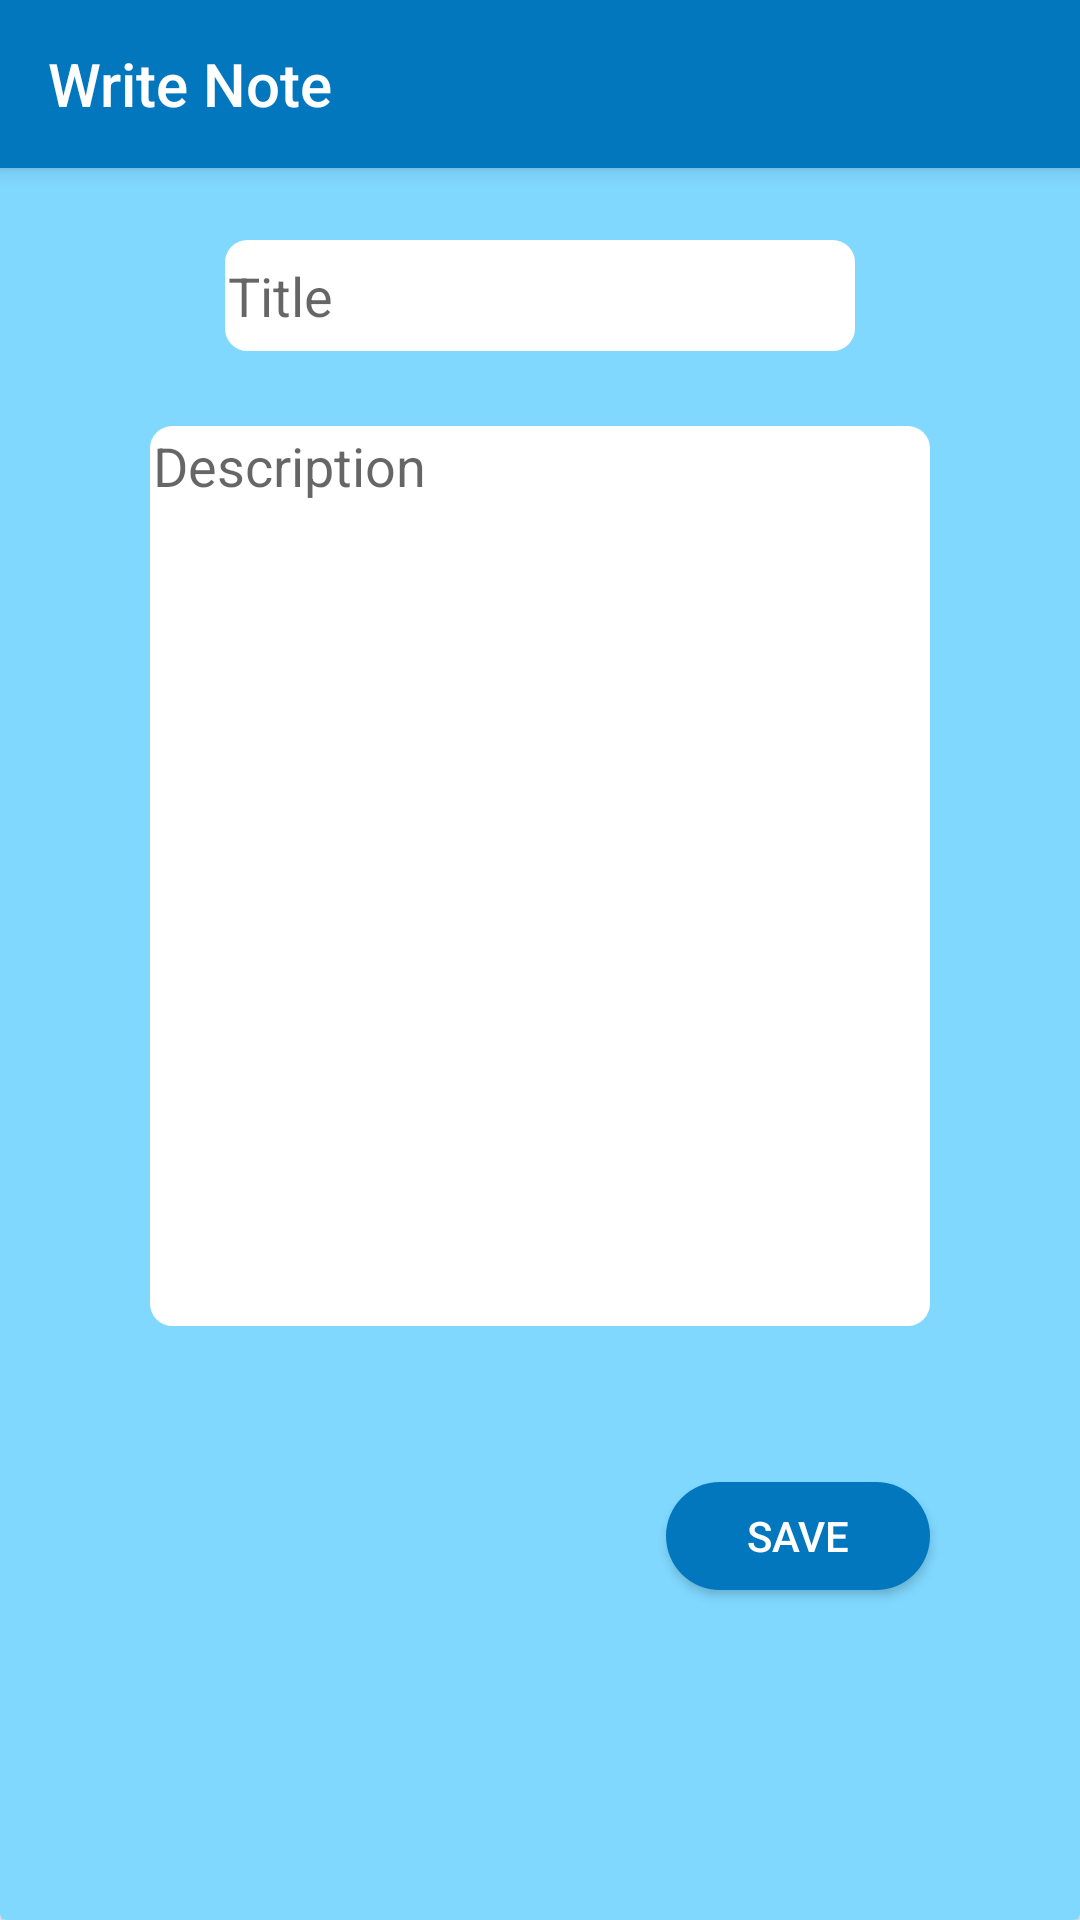

Write the Android layout XML for this screen, with the resource values it uses.
<!-- AndroidManifest.xml: application theme AppTheme -->
<!-- res/layout/activity_write_diary.xml -->
<?xml version="1.0" encoding="utf-8"?>
<android.support.design.widget.CoordinatorLayout xmlns:android="http://schemas.android.com/apk/res/android"
    xmlns:app="http://schemas.android.com/apk/res-auto"
    xmlns:tools="http://schemas.android.com/tools"
    android:layout_width="match_parent"
    android:layout_height="match_parent"
    tools:context="com.example.dineshkumar.diary.WriteDiary"

    >

    <android.support.design.widget.AppBarLayout
        android:layout_width="match_parent"
        android:layout_height="wrap_content"
        android:theme="@style/AppTheme.AppBarOverlay">

        <android.support.v7.widget.Toolbar
            android:id="@+id/toolbar"
            android:layout_width="match_parent"
            android:layout_height="?attr/actionBarSize"
            android:background="?attr/colorPrimary"
            app:title="Write Note"
            app:popupTheme="@style/AppTheme.PopupOverlay" />

    </android.support.design.widget.AppBarLayout>
    <android.support.v7.widget.CardView
        android:layout_width="wrap_content"
        android:layout_height="match_parent"
        android:layout_marginTop="50dp"

        >
    <RelativeLayout
    android:paddingTop="20dp"
        android:layout_width="match_parent"
        android:layout_height="match_parent"
        android:orientation="vertical"
        android:background="@color/colorLayoutBG"
        >

        <EditText
            android:id="@+id/edTitle"
            android:layout_width="wrap_content"
            android:layout_height="37dp"
            android:layout_alignParentTop="true"
            android:layout_centerHorizontal="true"
            android:layout_marginTop="10dp"

            android:background="@drawable/rounded_corner"
            android:ems="10"
            android:hint="Title"
            android:inputType="textPersonName"
            android:maxLength="20" />

        <EditText
            android:id="@+id/edDesc"
            android:layout_width="match_parent"
            android:layout_height="300dp"
            android:layout_below="@+id/edTitle"
            android:layout_marginTop="25dp"
            android:ems="10"
            android:gravity="top"
            android:hint="Description"
            android:inputType="text|textMultiLine"
            android:layout_marginLeft="50dp"
            android:layout_marginRight="50dp"
            android:background="@drawable/rounded_corner"
            />

        <android.support.v7.widget.AppCompatSpinner
            android:id="@+id/categorySpinner"
            android:layout_width="wrap_content"
            android:layout_height="32dp"
            android:layout_below="@id/edDesc"
            android:layout_marginLeft="55dp"
            android:layout_marginTop="52dp"
            android:background="@drawable/rounded_border"
            android:backgroundTint="#ffffff"

            ></android.support.v7.widget.AppCompatSpinner>

        <Button
            android:id="@+id/btnSave"
            android:layout_width="wrap_content"
            android:layout_height="36dp"
            android:layout_alignRight="@id/edDesc"
            android:layout_below="@id/edDesc"
            android:layout_marginTop="52dp"
            android:background="@drawable/rounded_button"
            android:backgroundTint="@color/colorPrimary"
            android:text="Save"
            android:textColor="#ffffff" />


    </RelativeLayout>
    </android.support.v7.widget.CardView>
</android.support.design.widget.CoordinatorLayout>
<!-- resources referenced by this layout -->
<resources>
  <color name="colorLayoutBG">#80D8FF</color>
  <color name="colorPrimary">#0277BD</color>
  <!-- drawable rounded_border (drawable) -->
  <?xml version="1.0" encoding="utf-8"?>
  <shape xmlns:android="http://schemas.android.com/apk/res/android" >
      <stroke
          android:width="2dp"
          android:color="#ffffff" />
  
      <padding
          android:left="1dp"
          android:right="1dp"
          android:bottom="1dp"
          android:top="1dp" />
  
      <corners android:radius="5dp" />
  </shape>
  <!-- drawable rounded_button (drawable) -->
  <?xml version="1.0" encoding="utf-8"?>
  <shape xmlns:android="http://schemas.android.com/apk/res/android"
      android:shape="rectangle" android:padding="10dp">
      <solid android:color="@color/colorPrimary"/>
      <corners android:radius="60dp" />
  </shape>
  <!-- drawable rounded_corner (drawable) -->
  <?xml version="1.0" encoding="utf-8"?>
  <shape xmlns:android="http://schemas.android.com/apk/res/android" >
      <stroke
          android:width="5dp"
          android:color="#ffffff" />
  
      <solid android:color="#ffffff" />
  
      <padding
          android:left="1dp"
          android:right="1dp"
          android:bottom="1dp"
          android:top="1dp" />
  
      <corners android:radius="5dp" />
  </shape>
  <style name="AppTheme.AppBarOverlay" parent="ThemeOverlay.AppCompat.Dark.ActionBar" />
  <style name="AppTheme.PopupOverlay" parent="ThemeOverlay.AppCompat.Light" />
  <style name="AppTheme" parent="Theme.AppCompat.Light.DarkActionBar">
          
          <item name="colorPrimary">@color/colorPrimary</item>
          <item name="colorPrimaryDark">@color/colorPrimaryDark</item>
          <item name="colorAccent">@color/colorAccent</item>
      </style>
  <color name="colorPrimaryDark">#01579B</color>
  <color name="colorAccent">#1DE9B6</color>
</resources>
